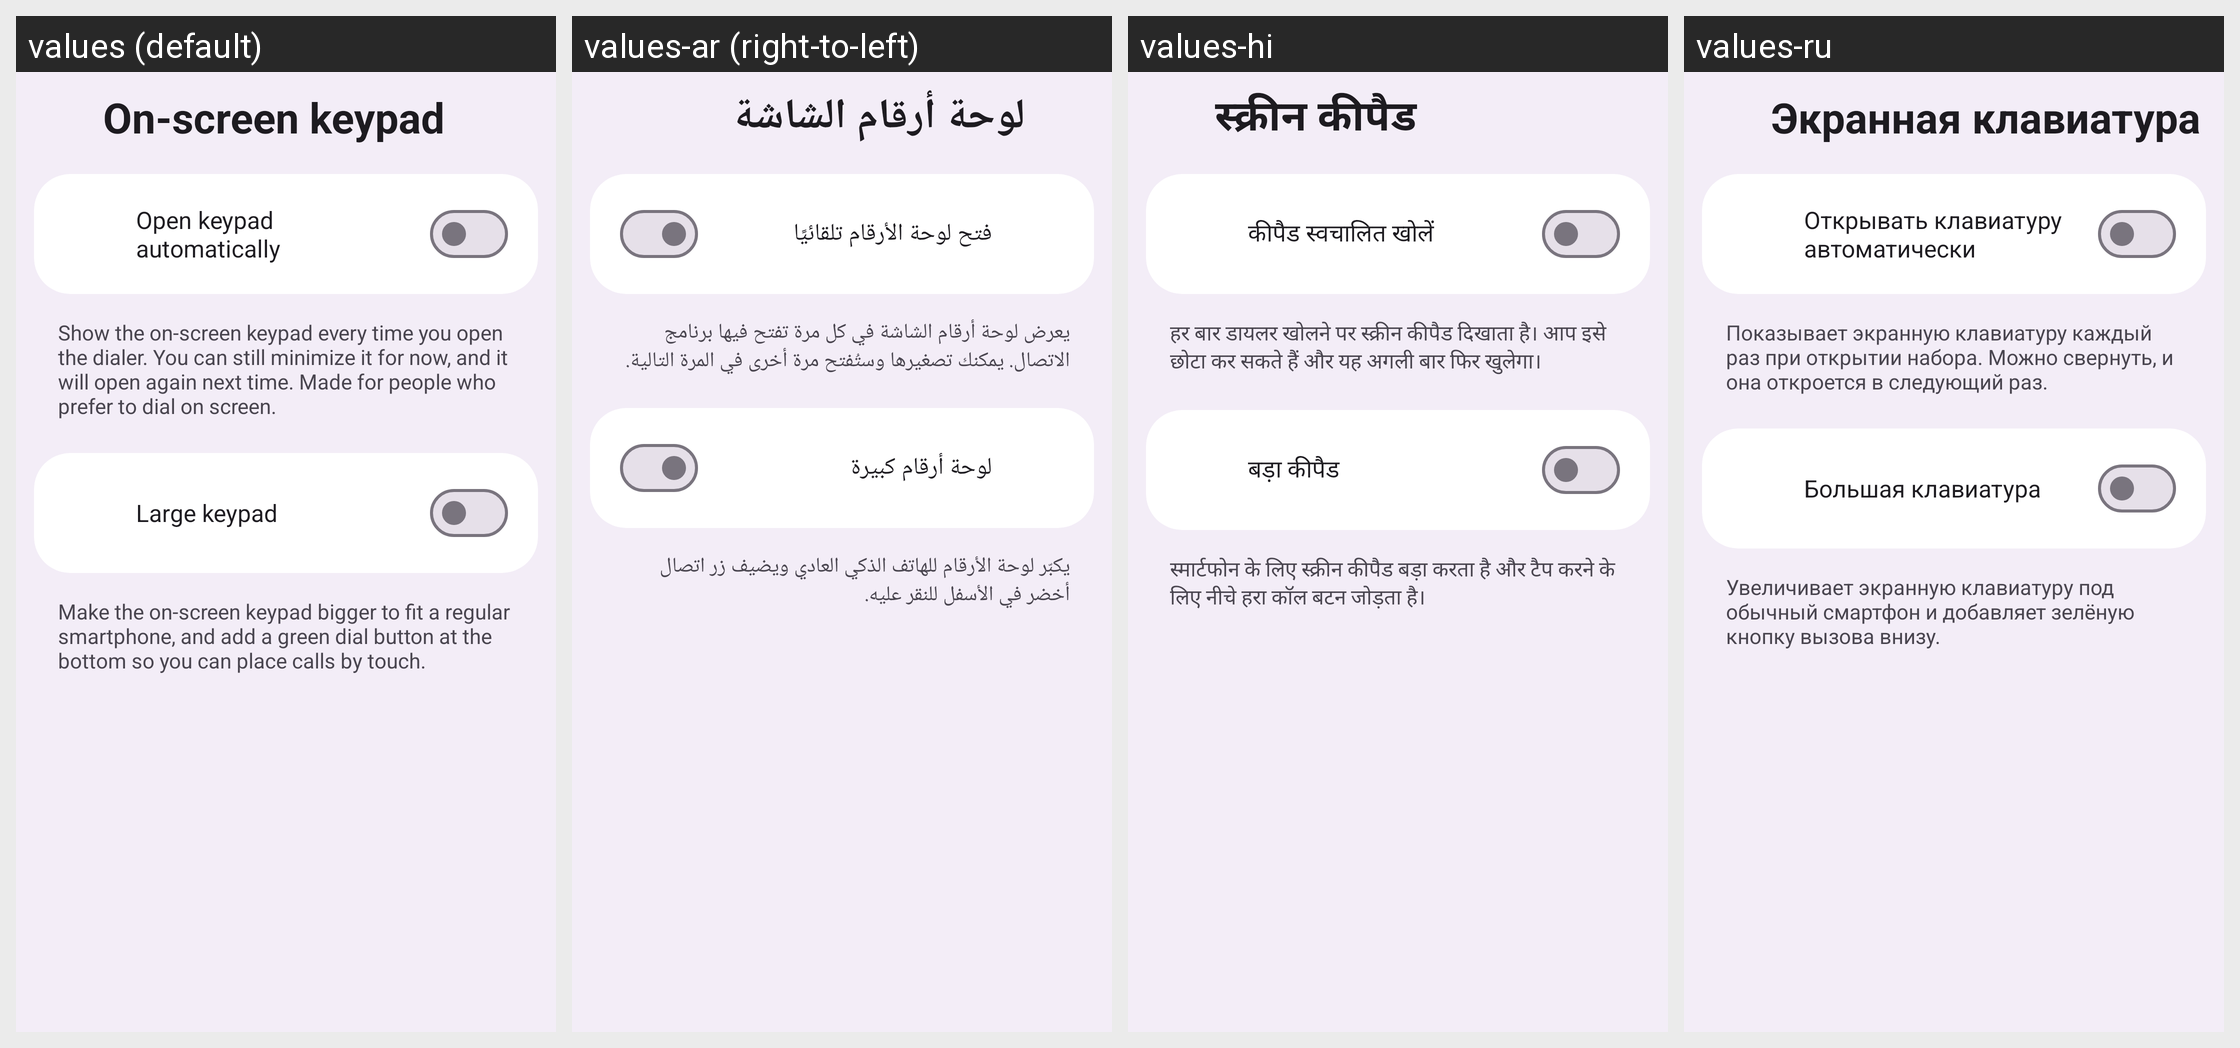

Locale-by-locale string values for the Android screen shown in this grid:
Android screen res/layout/activity_keypad_settings.xml rendered under 4 locales, left to right: values (default), values-ar (right-to-left), values-hi, values-ru. Device: Nexus 5 (rendered at 1080×1920; each locale shown at half size, 540×960, under a caption strip naming it); theme Theme.M5Dialer.
Other locales in the repository, not shown: values-de, values-es, values-fr, values-it, values-iw, values-ja, values-ko, values-nl, values-pl, values-pt-rBR, values-tr, values-zh-rCN.
Strings drawn on this screen, with the default value and each locale's value (text and hints the layout hard-codes, and strings that could not be matched under every locale, appear in the picture but are not listed):

setting_floating_dial
  values: On-screen keypad
  values-ar: لوحة أرقام الشاشة
  values-hi: स्क्रीन कीपैड
  values-ru: Экранная клавиатура

keypad_default_open_label
  values: Open keypad automatically
  values-ar: فتح لوحة الأرقام تلقائيًا
  values-hi: कीपैड स्वचालित खोलें
  values-ru: Открывать клавиатуру автоматически

keypad_default_open_desc
  values: Show the on-screen keypad every time you open the dialer. You can still minimize it for now, and it will open again next time. Made for people who prefer to dial on screen.
  values-ar: يعرض لوحة أرقام الشاشة في كل مرة تفتح فيها برنامج الاتصال. يمكنك تصغيرها وستُفتح مرة أخرى في المرة التالية.
  values-hi: हर बार डायलर खोलने पर स्क्रीन कीपैड दिखाता है। आप इसे छोटा कर सकते हैं और यह अगली बार फिर खुलेगा।
  values-ru: Показывает экранную клавиатуру каждый раз при открытии набора. Можно свернуть, и она откроется в следующий раз.

keypad_big_label
  values: Large keypad
  values-ar: لوحة أرقام كبيرة
  values-hi: बड़ा कीपैड
  values-ru: Большая клавиатура

keypad_big_desc
  values: Make the on-screen keypad bigger to fit a regular smartphone, and add a green dial button at the bottom so you can place calls by touch.
  values-ar: يكبّر لوحة الأرقام للهاتف الذكي العادي ويضيف زر اتصال أخضر في الأسفل للنقر عليه.
  values-hi: स्मार्टफोन के लिए स्क्रीन कीपैड बड़ा करता है और टैप करने के लिए नीचे हरा कॉल बटन जोड़ता है।
  values-ru: Увеличивает экранную клавиатуру под обычный смартфон и добавляет зелёную кнопку вызова внизу.
